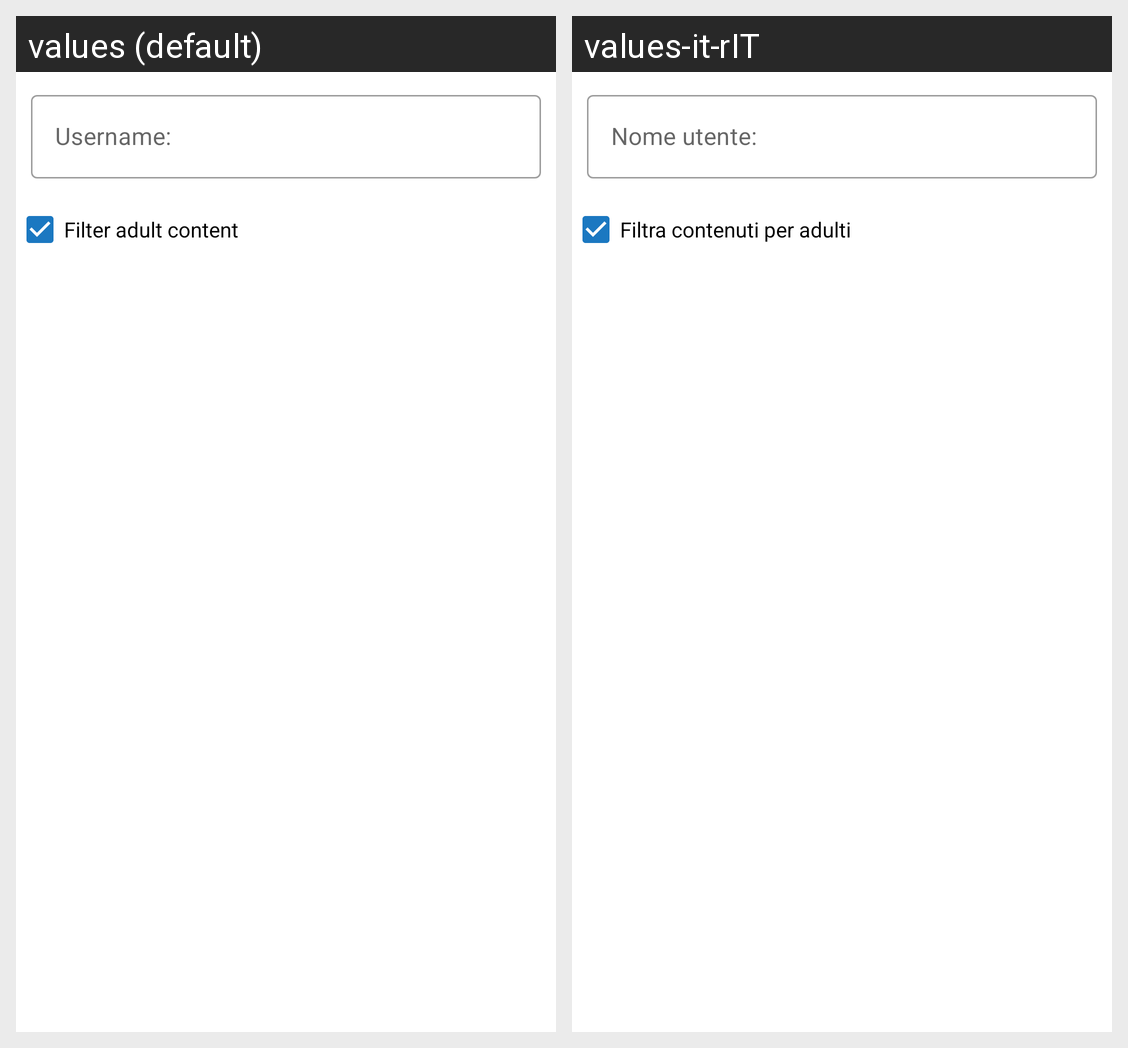

This grid shows one Android layout under two languages. Give, for every string resource on the screen, its name, the default text and each shown locale's text.
Android screen res/layout/fragment_usersettings.xml rendered under 2 locales, left to right: values (default), values-it-rIT. Device: Nexus 5 (rendered at 1080×1920; each locale shown at half size, 540×960, under a caption strip naming it); theme Theme.ToWatch.
Strings drawn on this screen, with the default value and each locale's value (text and hints the layout hard-codes, and strings that could not be matched under every locale, appear in the picture but are not listed):

username_label
  values: Username:
  values-it-rIT: Nome utente:

filter_adult_content
  values: Filter adult content
  values-it-rIT: Filtra contenuti per adulti
